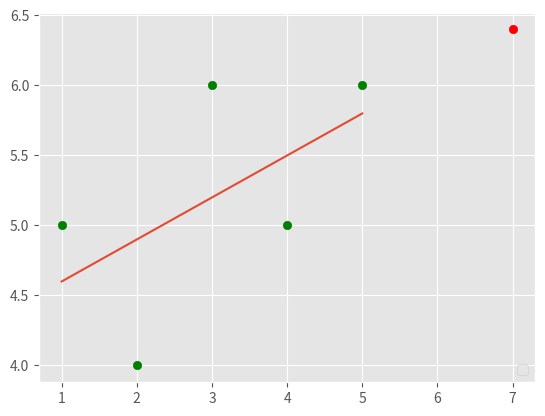

Write Python code to recreate this figure.
from statistics import mean
import numpy as np
import matplotlib.pyplot as plt
from matplotlib import style
style.use('ggplot')

xs = np.array([1,2,3,4,5], dtype=np.float64)
ys = np.array([5,4,6,5,6], dtype=np.float64)


def best_fit_slope_and_intercept(xs,ys):
	m =  (((mean(xs)*mean(ys)) - mean(xs*ys)) /
         ((mean(xs)*mean(xs)) - mean(xs*xs)))

	b = mean(ys) - m*mean(xs)

	return m,b

m,b =  best_fit_slope_and_intercept(xs,ys)

regression_line = [(m*x)+b for x in xs]
predict_x = 7
predict_y = (m*predict_x)+b
print(predict_y)

plt.scatter(xs,ys,color='g')
plt.scatter(predict_x,predict_y,color ='r')
plt.plot(xs, regression_line)
plt.legend(loc=4)
plt.show()

